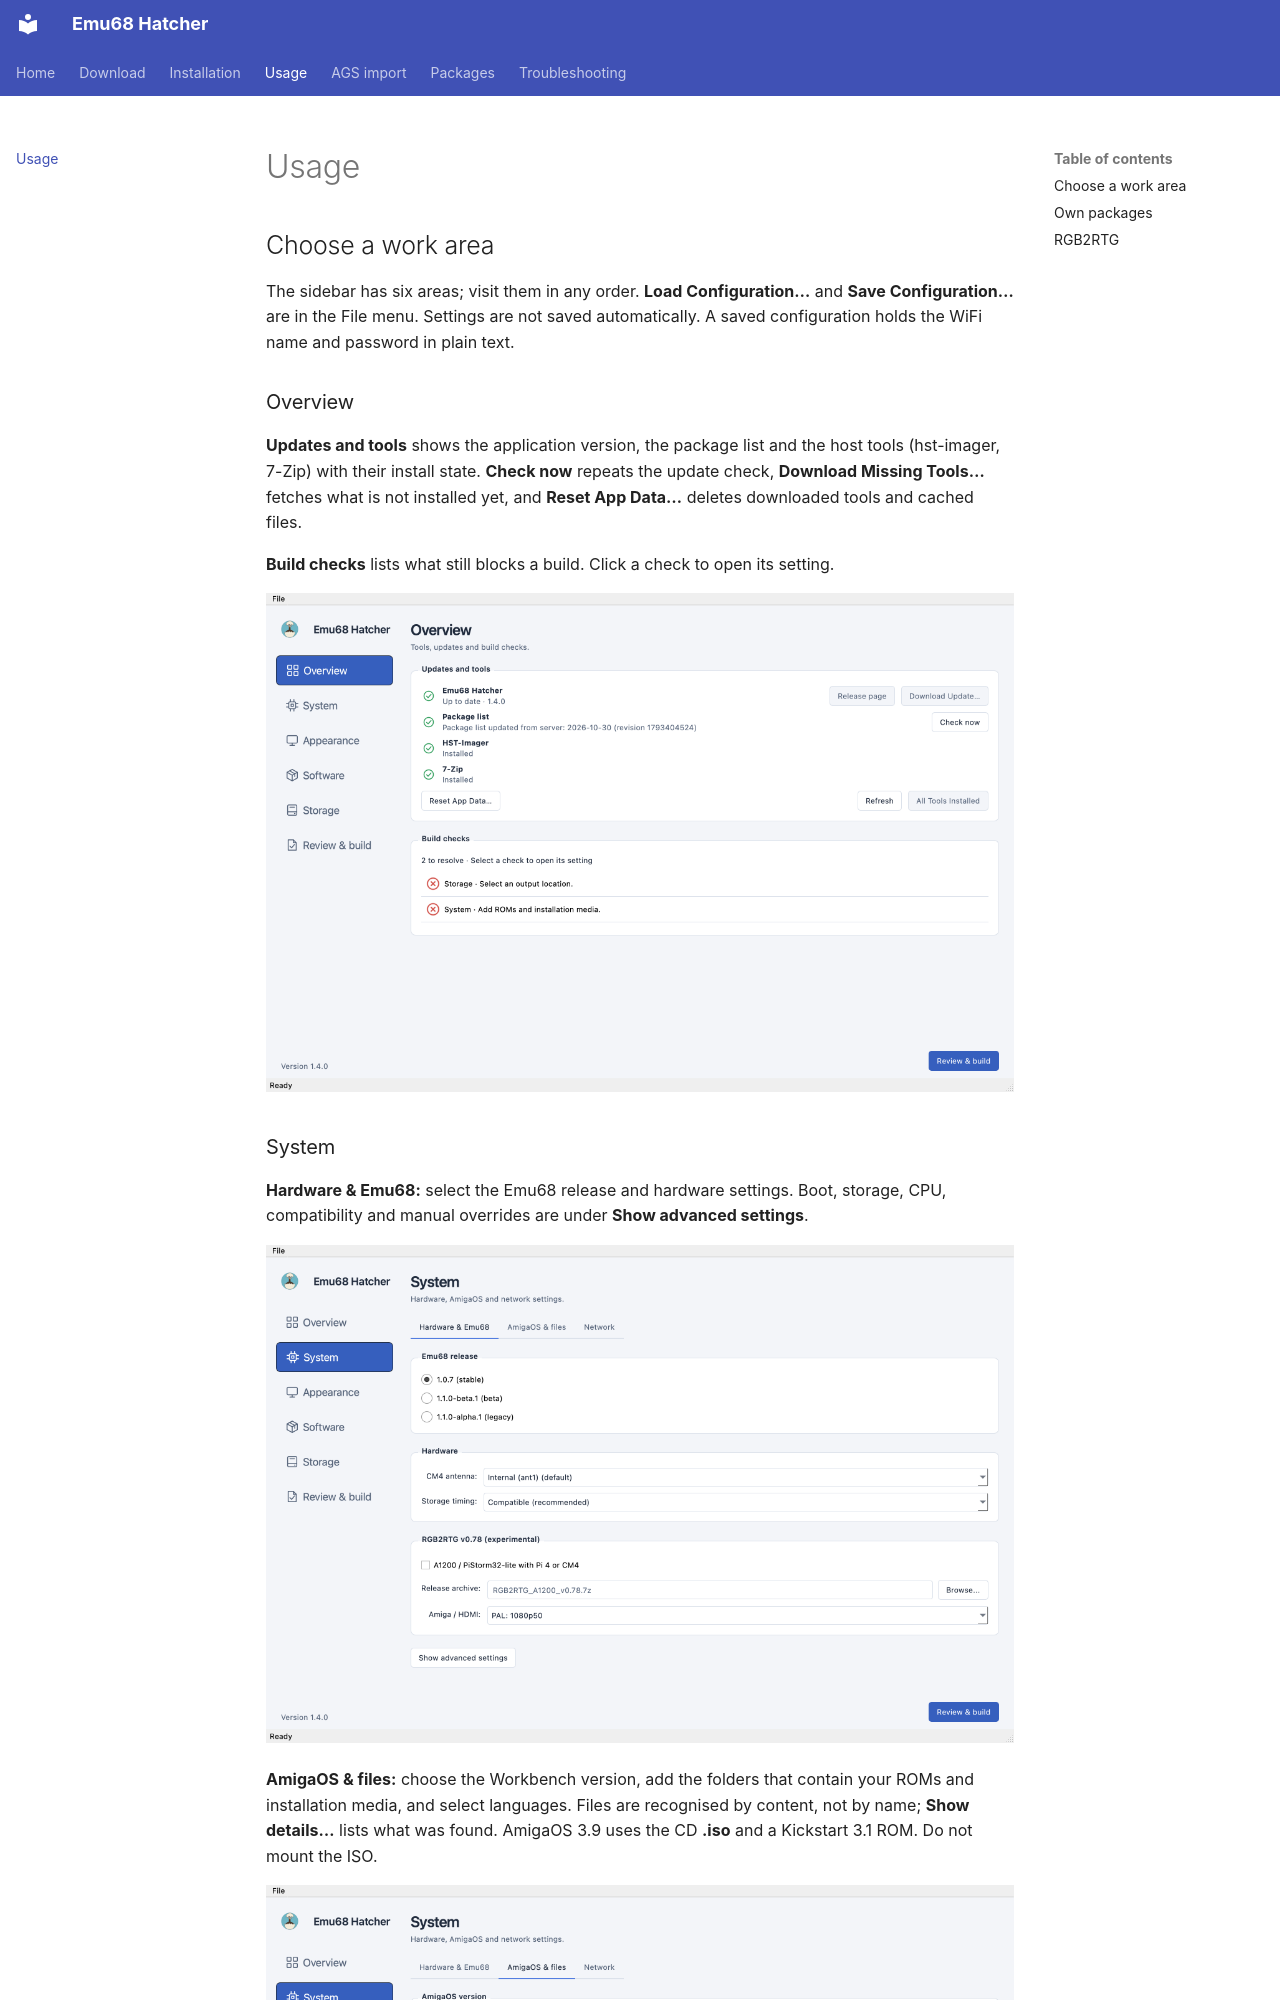

repository: rootrootde/emu68-hatcher · page: usage/index.html · generator: mkdocs

# Usage

## Choose a work area

The sidebar has six areas; visit them in any order. **Load Configuration…** and
**Save Configuration…** are in the File menu. Settings are not saved
automatically. A saved configuration holds the WiFi name and password in plain
text.

### Overview

**Updates and tools** shows the application version, the package list and the
host tools (hst-imager, 7-Zip) with their install state. **Check now** repeats
the update check, **Download Missing Tools…** fetches what is not installed yet,
and **Reset App Data…** deletes downloaded tools and cached files.

**Build checks** lists what still blocks a build. Click a check to open its
setting.

[![Configuration overview](assets/screenshots/overview.png)](assets/screenshots/overview.png){ target="_blank" }
